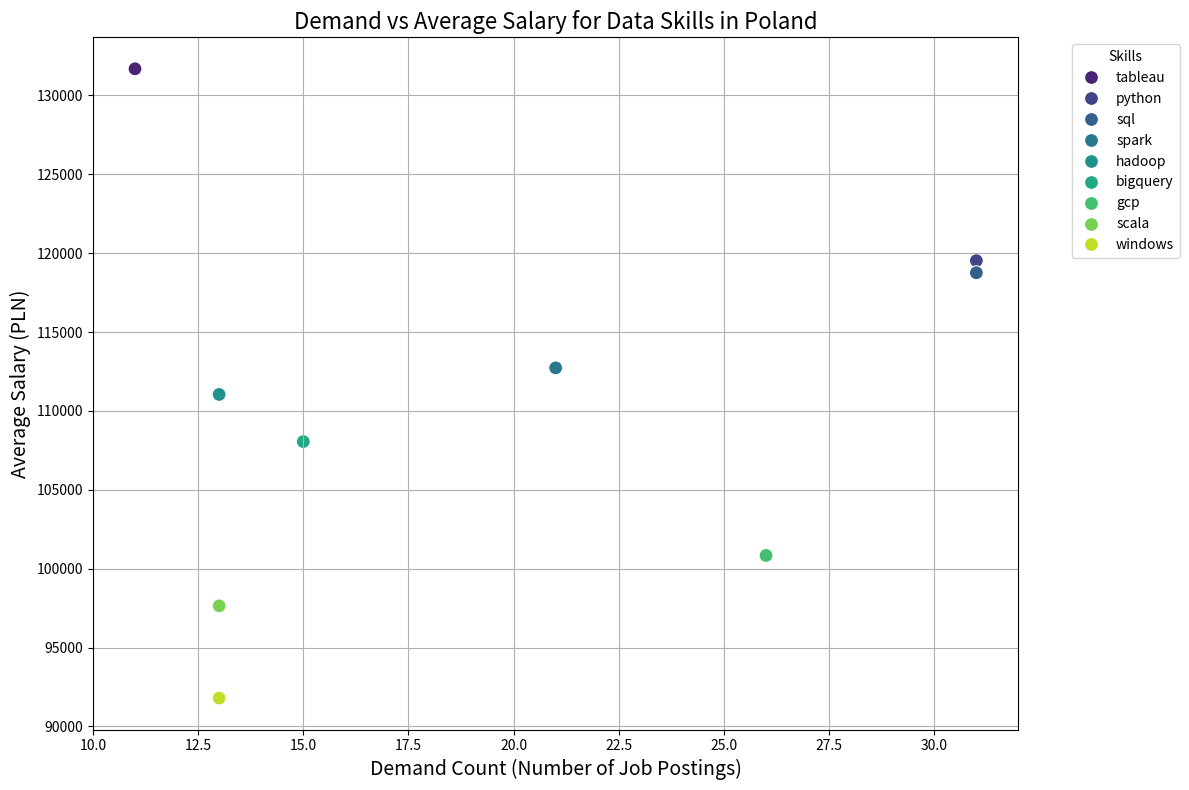

Reproduce this figure in Python.
import matplotlib.pyplot as plt
import seaborn as sns
import pandas as pd

# Data
data = [
    {"skills": "tableau", "demand_count": 11, "avg_salary": 131687},
    {"skills": "python", "demand_count": 31, "avg_salary": 119526},
    {"skills": "sql", "demand_count": 31, "avg_salary": 118758},
    {"skills": "spark", "demand_count": 21, "avg_salary": 112729},
    {"skills": "hadoop", "demand_count": 13, "avg_salary": 111046},
    {"skills": "bigquery", "demand_count": 15, "avg_salary": 108056},
    {"skills": "gcp", "demand_count": 26, "avg_salary": 100837},
    {"skills": "scala", "demand_count": 13, "avg_salary": 97643},
    {"skills": "windows", "demand_count": 13, "avg_salary": 91796}
]

# Create a DataFrame
df = pd.DataFrame(data)

# Set up the matplotlib figure
plt.figure(figsize=(12, 8))

# Scatter plot
sns.scatterplot(data=df, x='demand_count', y='avg_salary', hue='skills', palette='viridis', s=100, edgecolor='w')

# Titles and labels
plt.title('Demand vs Average Salary for Data Skills in Poland', fontsize=16)
plt.xlabel('Demand Count (Number of Job Postings)', fontsize=14)
plt.ylabel('Average Salary (PLN)', fontsize=14)
plt.legend(title='Skills', bbox_to_anchor=(1.05, 1), loc='upper left')

# Show plot
plt.grid(True)
plt.tight_layout()
plt.show()
